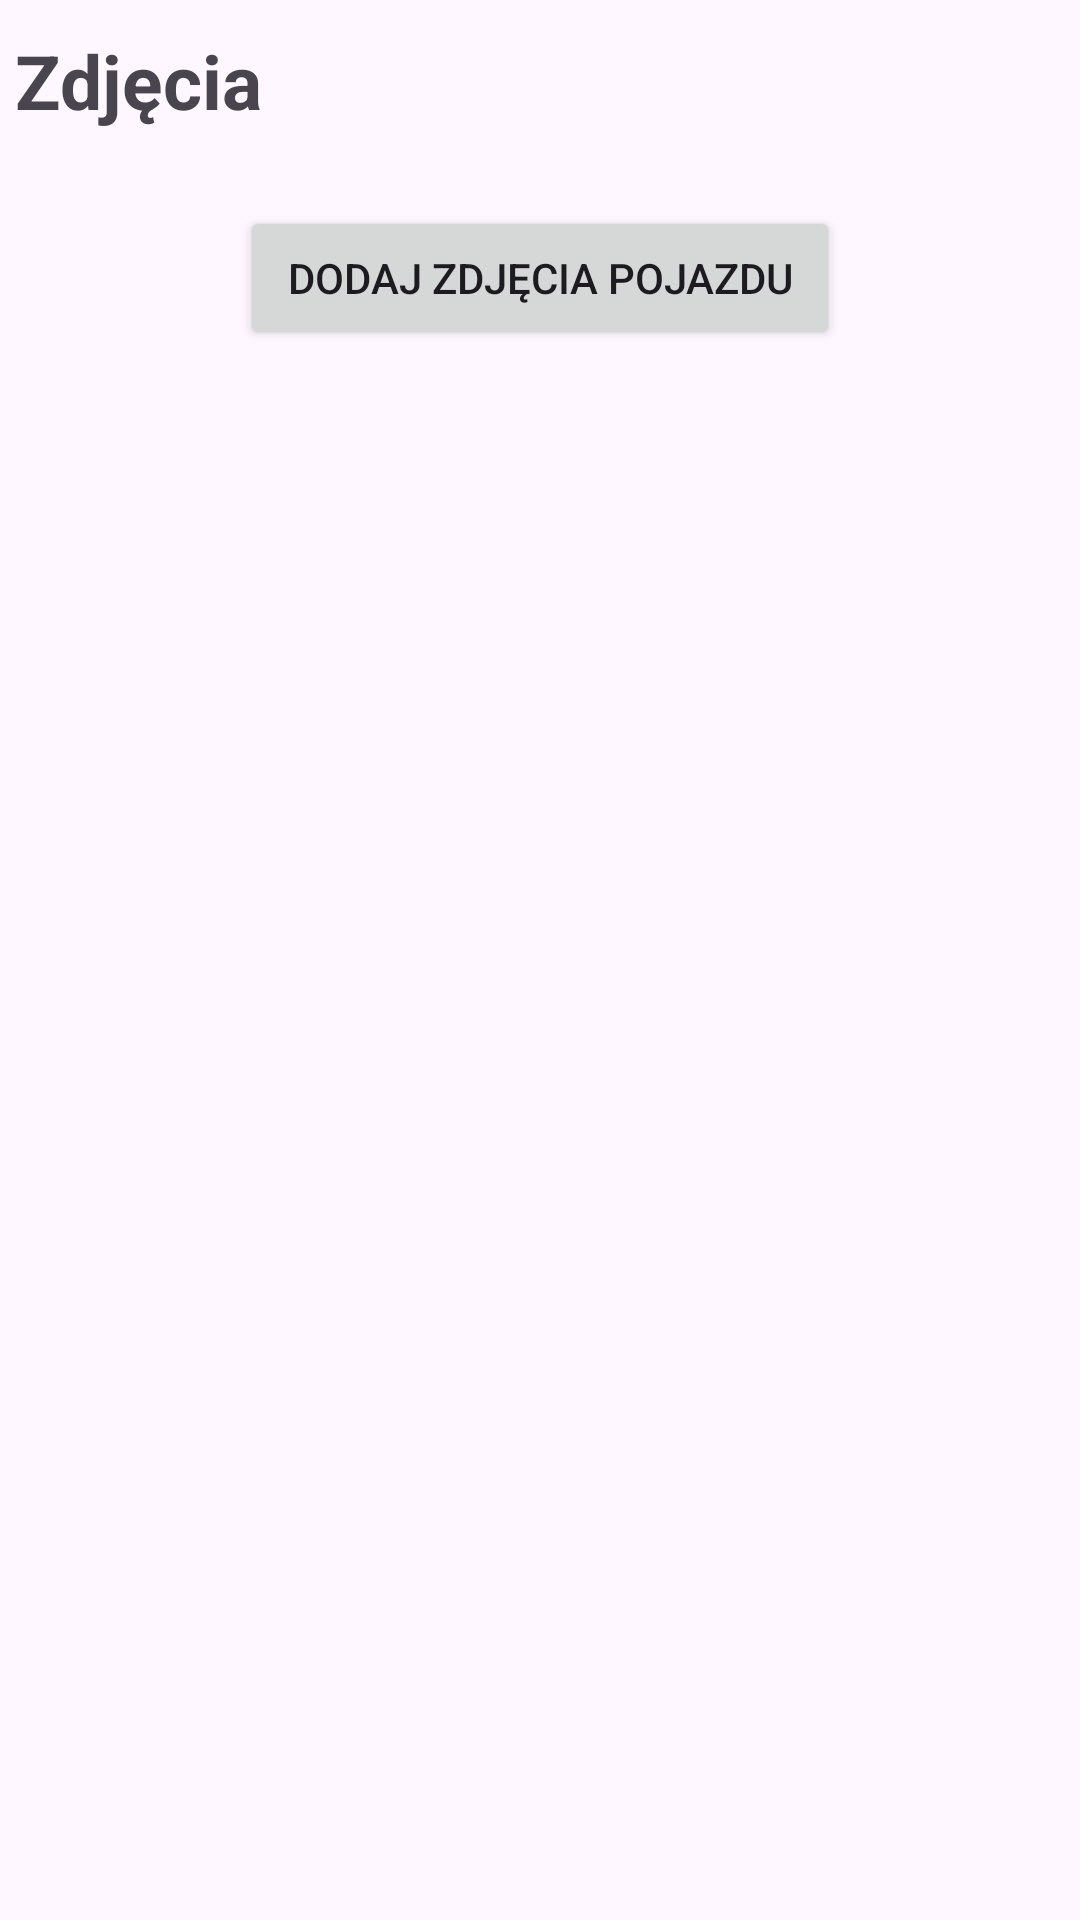

Produce the Android XML layout that renders to this screen, including the resource entries it uses.
<!-- AndroidManifest.xml: application theme Theme.OtoAuto -->
<!-- res/layout/vehicle_images_component.xml -->
<?xml version="1.0" encoding="utf-8"?>
<LinearLayout xmlns:android="http://schemas.android.com/apk/res/android"
    xmlns:tools="http://schemas.android.com/tools"
    android:layout_width="match_parent"
    android:layout_height="match_parent"
    android:orientation="vertical" >

    <TextView
        android:layout_width="wrap_content"
        android:layout_height="wrap_content"
        android:text="Zdjęcia"
        android:textStyle="bold"
        android:textSize="25sp"
        android:layout_marginHorizontal="5dp"
        android:layout_marginVertical="10dp"
        />

    <androidx.viewpager2.widget.ViewPager2
        android:id="@+id/addOfferViewPager"
        android:layout_width="match_parent"
        android:layout_height="200dp"
        android:visibility="gone"
        android:background="@color/lightGray" />

    <Button
        android:id="@+id/addImageButton"
        android:layout_marginHorizontal="80dp"
        android:layout_width="match_parent"
        android:layout_height="wrap_content"
        android:text="@string/addVehicleImages"
        android:layout_marginVertical="15dp"
        >

    </Button>

</LinearLayout>
<!-- resources referenced by this layout -->
<resources>
  <color name="lightGray">#FFEDEDED</color>
  <string name="addVehicleImages">Dodaj zdjęcia pojazdu</string>
  <style name="Theme.OtoAuto" parent="Base.Theme.OtoAuto" />
  <style name="Base.Theme.OtoAuto" parent="Theme.Material3.DayNight.NoActionBar">
          
           <item name="colorPrimary">@color/lightBlue</item>
      </style>
  <color name="lightBlue">#83C2F8</color>
</resources>
